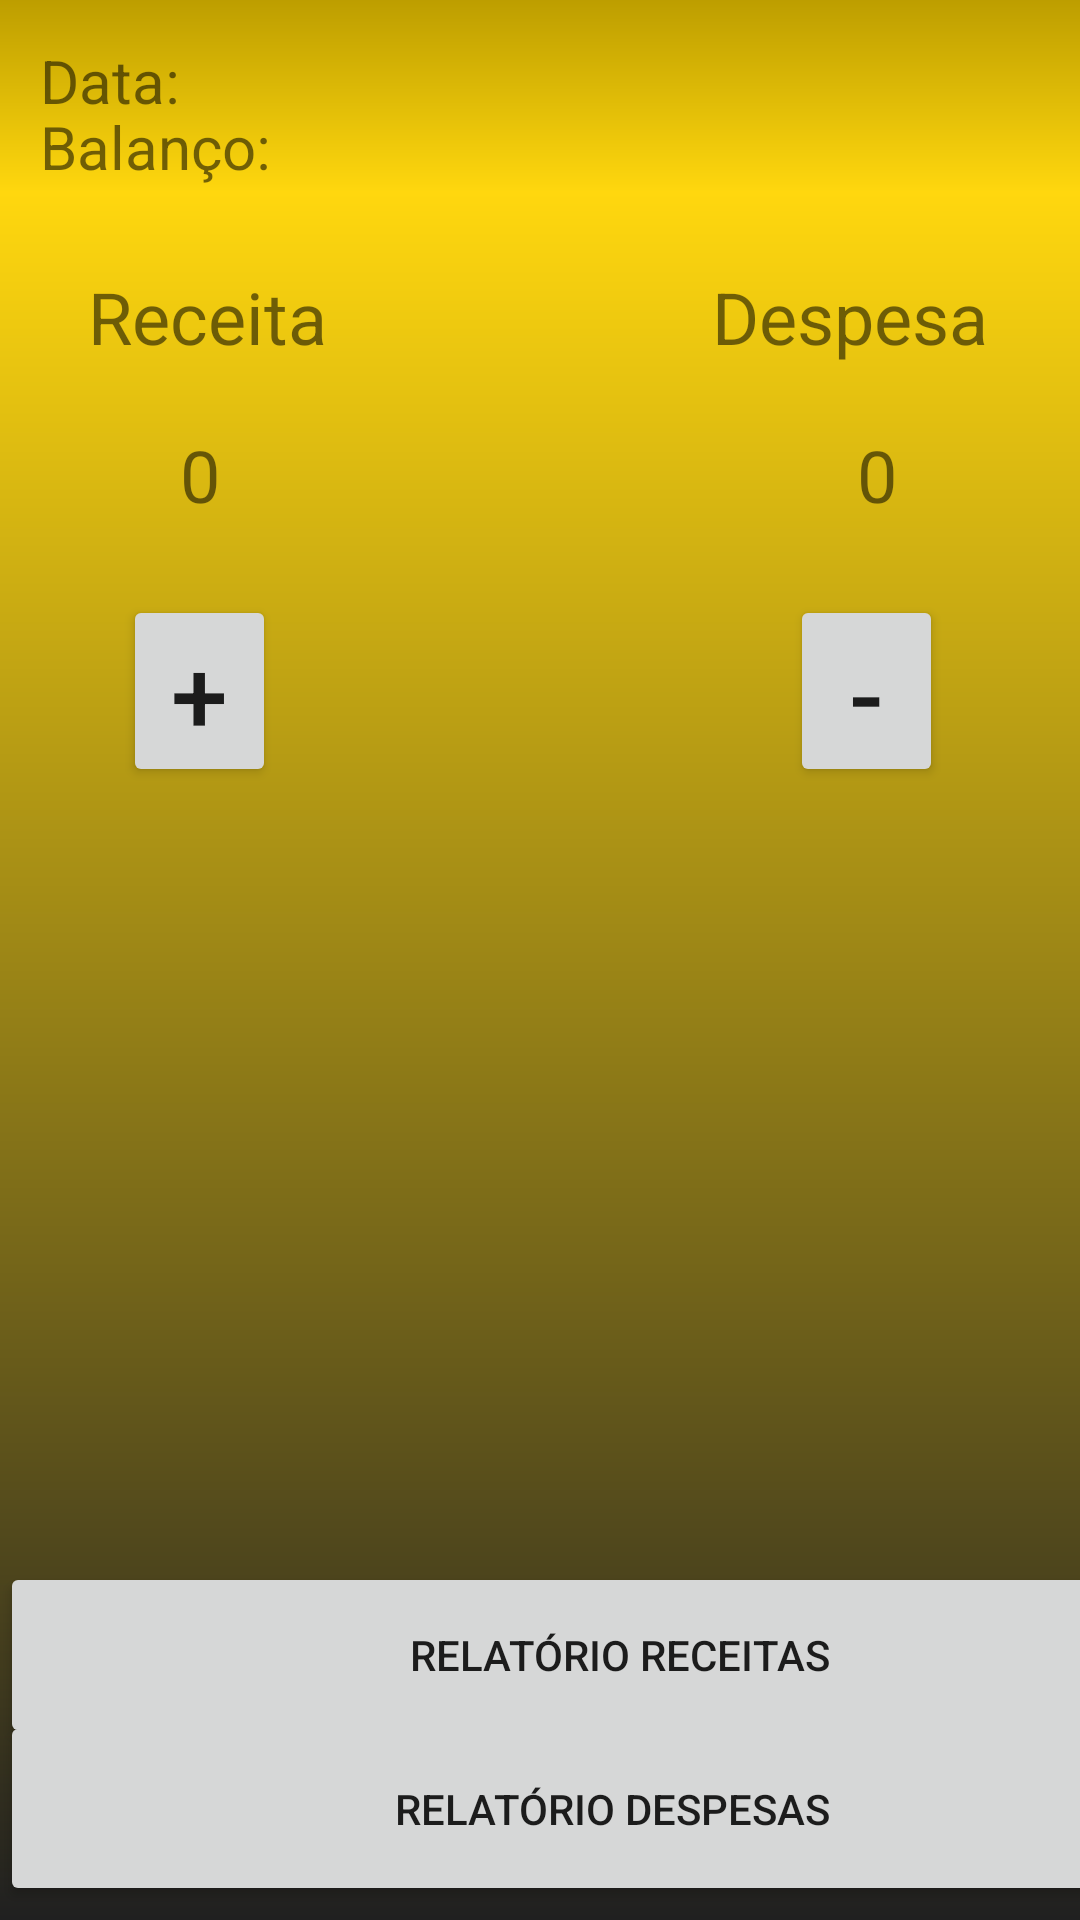

Reconstruct the res/layout file that produces this screen, plus the resources it refers to.
<!-- AndroidManifest.xml: application theme Theme.TrabalhoControleGastos -->
<!-- res/layout/activity_principal.xml -->
<?xml version="1.0" encoding="utf-8"?>
<androidx.constraintlayout.widget.ConstraintLayout xmlns:android="http://schemas.android.com/apk/res/android"
    xmlns:app="http://schemas.android.com/apk/res-auto"
    xmlns:tools="http://schemas.android.com/tools"
    android:layout_width="match_parent"
    android:layout_height="match_parent"
    android:background="@drawable/gradient_drawable"
    tools:context=".PrincipalActivity">

    <Button
        android:id="@+id/id_btn_listar_despesa"
        android:layout_width="408dp"
        android:layout_height="65dp"
        android:text="Relatório Despesas"
        app:layout_constraintBottom_toBottomOf="parent"
        app:layout_constraintEnd_toEndOf="parent"
        app:layout_constraintHorizontal_bias="0.0"
        app:layout_constraintStart_toStartOf="parent"
        app:layout_constraintTop_toBottomOf="@+id/id_btn_cadastrar_despesa"
        app:layout_constraintVertical_bias="0.985" />

    <TextView
        android:id="@+id/textView5"
        android:layout_width="wrap_content"
        android:layout_height="wrap_content"
        android:text="Despesa"
        android:textSize="24sp"
        app:layout_constraintBottom_toBottomOf="parent"
        app:layout_constraintEnd_toEndOf="parent"
        app:layout_constraintHorizontal_bias="0.885"
        app:layout_constraintStart_toStartOf="parent"
        app:layout_constraintTop_toTopOf="parent"
        app:layout_constraintVertical_bias="0.147" />

    <Button
        android:id="@+id/id_btn_cadastrar_despesa"
        android:layout_width="51dp"
        android:layout_height="64dp"
        android:text="-"
        android:textSize="34sp"
        app:layout_constraintBottom_toBottomOf="parent"
        app:layout_constraintEnd_toEndOf="parent"
        app:layout_constraintHorizontal_bias="0.852"
        app:layout_constraintStart_toStartOf="parent"
        app:layout_constraintTop_toBottomOf="@+id/id_text_view_contador_receita"
        app:layout_constraintVertical_bias="0.06" />

    <TextView
        android:id="@+id/id_text_view_contador_despesa"
        android:layout_width="wrap_content"
        android:layout_height="wrap_content"
        android:text="0"
        android:textSize="24sp"
        app:layout_constraintBottom_toBottomOf="parent"
        app:layout_constraintEnd_toEndOf="parent"
        app:layout_constraintHorizontal_bias="0.824"
        app:layout_constraintStart_toStartOf="parent"
        app:layout_constraintTop_toBottomOf="@+id/textView2"
        app:layout_constraintVertical_bias="0.042" />

    <Button
        android:id="@+id/id_btn_listar_receita"
        android:layout_width="413dp"
        android:layout_height="62dp"
        android:text="Relatório Receitas"
        app:layout_constraintBottom_toBottomOf="parent"
        app:layout_constraintEnd_toEndOf="parent"
        app:layout_constraintHorizontal_bias="0.0"
        app:layout_constraintStart_toStartOf="parent"
        app:layout_constraintTop_toBottomOf="@+id/id_btn_cadastrar_despesa"
        app:layout_constraintVertical_bias="0.818" />

    <TextView
        android:id="@+id/id_text_view_contador_receita"
        android:layout_width="wrap_content"
        android:layout_height="wrap_content"
        android:text="0"
        android:textSize="24sp"
        app:layout_constraintBottom_toBottomOf="parent"
        app:layout_constraintEnd_toEndOf="parent"
        app:layout_constraintHorizontal_bias="0.173"
        app:layout_constraintStart_toStartOf="parent"
        app:layout_constraintTop_toBottomOf="@+id/textView2"
        app:layout_constraintVertical_bias="0.042" />

    <TextView
        android:id="@+id/id_text_view_data_atual"
        android:layout_width="wrap_content"
        android:layout_height="wrap_content"
        android:text="Data:"
        android:textSize="20sp"
        app:layout_constraintBottom_toBottomOf="parent"
        app:layout_constraintEnd_toEndOf="parent"
        app:layout_constraintHorizontal_bias="0.043"
        app:layout_constraintStart_toStartOf="parent"
        app:layout_constraintTop_toTopOf="parent"
        app:layout_constraintVertical_bias="0.022" />

    <TextView
        android:id="@+id/textView2"
        android:layout_width="wrap_content"
        android:layout_height="wrap_content"
        android:text="Receita"
        android:textSize="24sp"
        app:layout_constraintBottom_toBottomOf="parent"
        app:layout_constraintEnd_toEndOf="parent"
        app:layout_constraintHorizontal_bias="0.105"
        app:layout_constraintStart_toStartOf="parent"
        app:layout_constraintTop_toTopOf="parent"
        app:layout_constraintVertical_bias="0.147" />

    <Button
        android:id="@+id/id_btn_cadastrar_receita"
        android:layout_width="51dp"
        android:layout_height="64dp"
        android:text="+"
        android:textSize="34sp"
        app:layout_constraintBottom_toBottomOf="parent"
        app:layout_constraintEnd_toEndOf="parent"
        app:layout_constraintHorizontal_bias="0.133"
        app:layout_constraintStart_toStartOf="parent"
        app:layout_constraintTop_toBottomOf="@+id/id_text_view_contador_receita"
        app:layout_constraintVertical_bias="0.06" />

    <TextView
        android:id="@+id/id_text_view_balanco_atual"
        android:layout_width="wrap_content"
        android:layout_height="wrap_content"
        android:text="Balanço: "
        android:textSize="20sp"
        app:layout_constraintBottom_toTopOf="@+id/textView2"
        app:layout_constraintEnd_toEndOf="parent"
        app:layout_constraintHorizontal_bias="0.048"
        app:layout_constraintStart_toStartOf="parent"
        app:layout_constraintTop_toTopOf="parent"
        app:layout_constraintVertical_bias="0.565" />

</androidx.constraintlayout.widget.ConstraintLayout>
<!-- resources referenced by this layout -->
<resources>
  <!-- drawable gradient_drawable (drawable) -->
  <?xml version="1.0" encoding="utf-8"?>
  <shape xmlns:android="http://schemas.android.com/apk/res/android"
      android:shape="rectangle">
  
      <gradient
          android:angle="90"
          android:centerColor="#FFD70E"
          android:endColor="#BD9E00"
          android:startColor="#202020"
          android:centerX="0.9"
          android:type="linear" />
  </shape>
  <style name="Theme.TrabalhoControleGastos" parent="Theme.MaterialComponents.DayNight.DarkActionBar">
          
          <item name="colorPrimary">@color/brown_500</item>
          <item name="colorPrimaryVariant">@color/brown_700</item>
          <item name="colorOnPrimary">@color/white</item>
  
          
          <item name="colorSecondary">@color/yellow_200</item>
          <item name="colorSecondaryVariant">@color/yellow_700</item>
          <item name="colorOnSecondary">@color/black</item>
  
          
          <item name="android:statusBarColor">?attr/colorPrimaryVariant</item>
          
      </style>
  <color name="brown_500">#FF795548</color>
  <color name="brown_700">#FF795548</color>
  <color name="white">#FFFFFFFF</color>
  <color name="yellow_200">#FFFFF59D</color>
  <color name="yellow_700">#FFFBC02D</color>
  <color name="black">#FF000000</color>
</resources>
